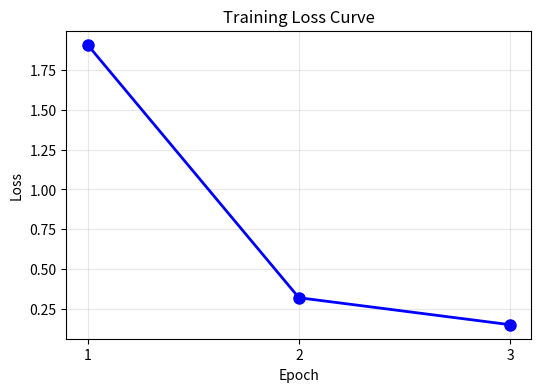

Source code (Python):
import matplotlib.pyplot as plt

epochs = [1, 2, 3]
losses = [1.9075, 0.3207, 0.1513]

plt.figure(figsize=(6, 4))
plt.plot(epochs, losses, 'b-o', linewidth=2, markersize=8)
plt.xlabel('Epoch')
plt.ylabel('Loss')
plt.title('Training Loss Curve')
plt.grid(True, alpha=0.3)
plt.xticks([1, 2, 3])
plt.savefig('loss_curve.png', dpi=150, bbox_inches='tight')
print('loss_curve.png 已保存')
